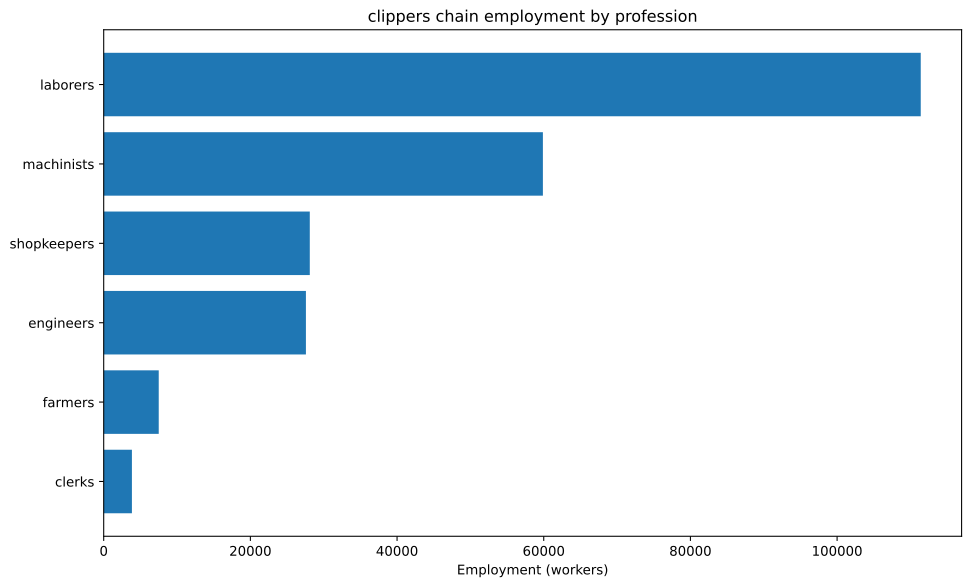

Source data for this figure (header and first rows):
config, building, profession, employment
building_tooling_workshops+pm_rubber_gri…, building_tooling_workshops, engineers, 722.3
building_tooling_workshops+pm_rubber_gri…, building_tooling_workshops, machinists, 1445
building_tooling_workshops+pm_rubber_gri…, building_tooling_workshops, shopkeepers, 722.3
building_paper_mills+pm_bleached_paper+p…, building_paper_mills, engineers, 14.49
building_paper_mills+pm_bleached_paper+p…, building_paper_mills, laborers, 28.98
building_paper_mills+pm_bleached_paper+p…, building_paper_mills, machinists, 28.98
building_paper_mills+pm_bleached_paper+p…, building_paper_mills, shopkeepers, 14.49
building_chemical_plants+pm_nitrogen_fix…, building_chemical_plants, engineers, 37.04
building_chemical_plants+pm_nitrogen_fix…, building_chemical_plants, laborers, 24.69
building_chemical_plants+pm_nitrogen_fix…, building_chemical_plants, machinists, 49.39
building_chemical_plants+pm_nitrogen_fix…, building_chemical_plants, shopkeepers, 12.35
building_explosives_factory+pm_brine_ele…, building_explosives_factory, engineers, 144.9
building_explosives_factory+pm_brine_ele…, building_explosives_factory, laborers, 96.6
building_explosives_factory+pm_brine_ele…, building_explosives_factory, machinists, 96.6
building_explosives_factory+pm_brine_ele…, building_explosives_factory, shopkeepers, 48.3
building_synthetics_plants+pm_dye_produc…, building_synthetics_plants, engineers, 7.245
building_synthetics_plants+pm_dye_produc…, building_synthetics_plants, laborers, 3.623
building_synthetics_plants+pm_dye_produc…, building_synthetics_plants, machinists, 5.434
building_synthetics_plants+pm_dye_produc…, building_synthetics_plants, shopkeepers, 1.811
building_steel_mills+pm_electric_arc_pro…, building_steel_mills, engineers, 917.7
building_steel_mills+pm_electric_arc_pro…, building_steel_mills, machinists, 1377
building_steel_mills+pm_electric_arc_pro…, building_steel_mills, shopkeepers, 458.9
building_motor_industry+pm_diesel_engine…, building_motor_industry, engineers, 2830
building_motor_industry+pm_diesel_engine…, building_motor_industry, machinists, 1886
building_motor_industry+pm_diesel_engine…, building_motor_industry, shopkeepers, 943.2
building_shipyards+pm_complex_shipbuildi…, building_shipyards, engineers, 11905
building_shipyards+pm_complex_shipbuildi…, building_shipyards, laborers, 71429
building_shipyards+pm_complex_shipbuildi…, building_shipyards, machinists, 23810
building_shipyards+pm_complex_shipbuildi…, building_shipyards, shopkeepers, 11905
building_coal_mine+pm_diesel_pump_buildi…, building_coal_mine, engineers, 368.9
building_coal_mine+pm_diesel_pump_buildi…, building_coal_mine, laborers, 92.23
building_coal_mine+pm_diesel_pump_buildi…, building_coal_mine, machinists, 553.4
building_coal_mine+pm_diesel_pump_buildi…, building_coal_mine, shopkeepers, 184.5
building_iron_mine+pm_diesel_pump_buildi…, building_iron_mine, engineers, 1028
building_iron_mine+pm_diesel_pump_buildi…, building_iron_mine, laborers, 257
building_iron_mine+pm_diesel_pump_buildi…, building_iron_mine, machinists, 1542
building_iron_mine+pm_diesel_pump_buildi…, building_iron_mine, shopkeepers, 514
building_sulfur_mine+pm_diesel_pump_buil…, building_sulfur_mine, engineers, 52.14
building_sulfur_mine+pm_diesel_pump_buil…, building_sulfur_mine, laborers, 13.04
building_sulfur_mine+pm_diesel_pump_buil…, building_sulfur_mine, machinists, 78.21
building_sulfur_mine+pm_diesel_pump_buil…, building_sulfur_mine, shopkeepers, 26.07
building_cotton_plantation+automatic_irr…, building_cotton_plantation, farmers, 7143
building_cotton_plantation+automatic_irr…, building_cotton_plantation, laborers, 9524
building_cotton_plantation+automatic_irr…, building_cotton_plantation, machinists, 2381
building_power_plant+pm_oil-fired_plant, building_power_plant, engineers, 467.4
building_power_plant+pm_oil-fired_plant, building_power_plant, laborers, 667.7
building_power_plant+pm_oil-fired_plant, building_power_plant, machinists, 500.7
building_logging_camp+pm_saw_mills+pm_in…, building_logging_camp, engineers, 5755
building_logging_camp+pm_saw_mills+pm_in…, building_logging_camp, laborers, 23018
building_logging_camp+pm_saw_mills+pm_in…, building_logging_camp, machinists, 11509
building_logging_camp+pm_saw_mills+pm_in…, building_logging_camp, shopkeepers, 11509
building_logging_camp+pm_electric_saw_mi…, building_logging_camp, engineers, 593.3
building_logging_camp+pm_electric_saw_mi…, building_logging_camp, machinists, 791.1
building_logging_camp+pm_electric_saw_mi…, building_logging_camp, shopkeepers, 395.5
building_rubber_plantation+automatic_irr…, building_rubber_plantation, farmers, 361.1
building_rubber_plantation+automatic_irr…, building_rubber_plantation, laborers, 481.5
building_rubber_plantation+automatic_irr…, building_rubber_plantation, machinists, 120.4
building_oil_rig+pm_combustion_derricks+…, building_oil_rig, engineers, 2730
building_oil_rig+pm_combustion_derricks+…, building_oil_rig, machinists, 4095
building_oil_rig+pm_combustion_derricks+…, building_oil_rig, shopkeepers, 1365
... 3 more rows
